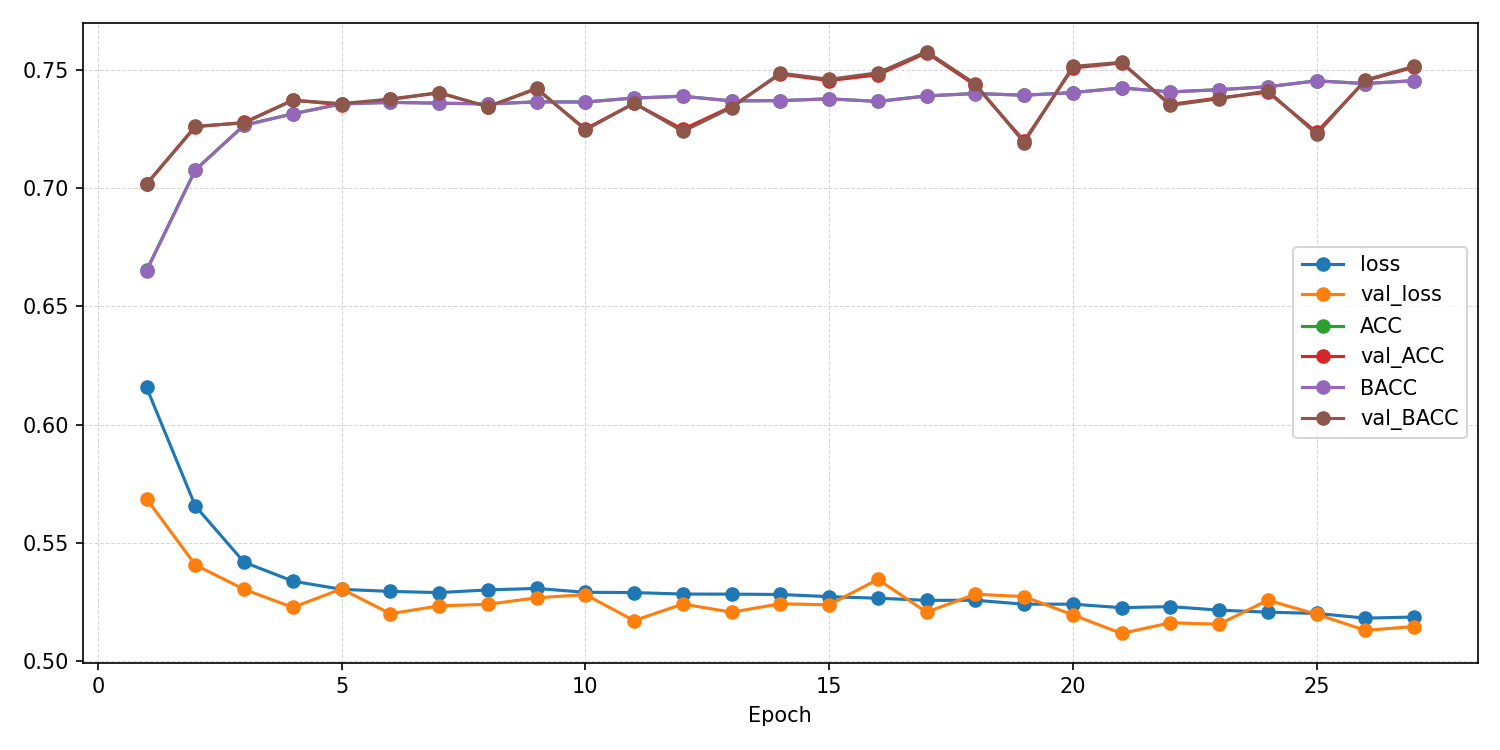

The data file committed next to this chart (first rows):
epoch, ACC, AUROC, BACC, F1_macro, F1_weighted, KAPPA, loss, test_ACC, test_AUROC, test_BACC, test_F1_macro, test_F1_weighted, test_KAPPA, test_confusion_matrix, test_loss, val_ACC, val_AUROC, val_BACC, val_F1_macro, val_F1_weighted, val_KAPPA, val_confusion_matrix, val_loss
1, 0.6652, 0.7229, 0.6651, 0.665, 0.665, 0.3303, 0.6157, , , , , , , , , 0.7016, 0.7743, 0.7018, 0.7016, 0.7016, 0.4035, [[2321  921]? [1035 2279]], 0.5686
2, 0.7077, 0.7783, 0.7076, 0.7076, 0.7076, 0.4153, 0.5656, , , , , , , , , 0.7259, 0.8003, 0.7262, 0.7258, 0.7258, 0.452, [[2428  814]? [ 983 2331]], 0.5408
3, 0.7266, 0.8022, 0.7265, 0.7265, 0.7266, 0.4531, 0.5419, , , , , , , , , 0.7277, 0.8111, 0.7275, 0.7275, 0.7276, 0.4552, [[2295  947]? [ 838 2476]], 0.5304
4, 0.7314, 0.8092, 0.7314, 0.7314, 0.7314, 0.4628, 0.5339, , , , , , , , , 0.7372, 0.8173, 0.7371, 0.7371, 0.7372, 0.4743, [[2368  874]? [ 849 2465]], 0.5228
5, 0.7356, 0.8124, 0.7356, 0.7356, 0.7356, 0.4712, 0.5304, , , , , , , , , 0.7352, 0.8133, 0.7357, 0.7348, 0.7347, 0.4709, [[2534  708]? [1028 2286]], 0.5306
6, 0.7362, 0.813, 0.7362, 0.7362, 0.7362, 0.4724, 0.5296, , , , , , , , , 0.7375, 0.8195, 0.7376, 0.7375, 0.7375, 0.4751, [[2429  813]? [ 908 2406]], 0.5201
7, 0.7359, 0.8131, 0.7359, 0.7359, 0.7359, 0.4718, 0.5291, , , , , , , , , 0.7402, 0.8155, 0.7404, 0.7402, 0.7402, 0.4806, [[2434  808]? [ 895 2419]], 0.5234
8, 0.7356, 0.8126, 0.7356, 0.7356, 0.7356, 0.4711, 0.5302, , , , , , , , , 0.7344, 0.8168, 0.7343, 0.7344, 0.7344, 0.4687, [[2351  891]? [ 850 2464]], 0.5241
9, 0.7364, 0.8121, 0.7364, 0.7364, 0.7364, 0.4729, 0.5308, , , , , , , , , 0.7419, 0.8151, 0.7422, 0.7418, 0.7418, 0.4841, [[2495  747]? [ 945 2369]], 0.5268
10, 0.7364, 0.8138, 0.7364, 0.7364, 0.7364, 0.4727, 0.5292, , , , , , , , , 0.725, 0.8134, 0.7246, 0.7244, 0.7245, 0.4495, [[2225 1017]? [ 786 2528]], 0.5282
11, 0.7381, 0.8136, 0.738, 0.7381, 0.7381, 0.4761, 0.5291, , , , , , , , , 0.7358, 0.8201, 0.7359, 0.7358, 0.7358, 0.4717, [[2401  841]? [ 891 2423]], 0.5172
12, 0.7388, 0.8139, 0.7388, 0.7388, 0.7388, 0.4776, 0.5284, , , , , , , , , 0.7248, 0.8221, 0.724, 0.7228, 0.723, 0.4487, [[2092 1150]? [ 654 2660]], 0.5242
13, 0.7369, 0.8142, 0.7368, 0.7368, 0.7368, 0.4737, 0.5284, , , , , , , , , 0.7344, 0.8192, 0.734, 0.7338, 0.734, 0.4684, [[2250  992]? [ 749 2565]], 0.5208
14, 0.737, 0.8142, 0.737, 0.737, 0.737, 0.4739, 0.5283, , , , , , , , , 0.7482, 0.8174, 0.7486, 0.7479, 0.7478, 0.4968, [[2559  683]? [ 968 2346]], 0.5243
15, 0.7377, 0.815, 0.7377, 0.7377, 0.7377, 0.4754, 0.5273, , , , , , , , , 0.7454, 0.8191, 0.7459, 0.745, 0.7449, 0.4914, [[2573  669]? [1000 2314]], 0.5239
16, 0.7366, 0.8149, 0.7366, 0.7366, 0.7366, 0.4732, 0.5267, , , , , , , , , 0.7479, 0.8165, 0.7487, 0.7466, 0.7464, 0.4966, [[2681  561]? [1092 2222]], 0.5346
17, 0.739, 0.8161, 0.7389, 0.7389, 0.739, 0.4779, 0.5258, , , , , , , , , 0.7572, 0.8233, 0.7577, 0.7568, 0.7567, 0.5148, [[2609  633]? [ 959 2355]], 0.5208
18, 0.74, 0.8163, 0.74, 0.74, 0.74, 0.4799, 0.5258, , , , , , , , , 0.7434, 0.8166, 0.744, 0.7429, 0.7428, 0.4874, [[2582  660]? [1022 2292]], 0.5284
19, 0.7393, 0.8176, 0.7392, 0.7392, 0.7392, 0.4785, 0.5242, , , , , , , , , 0.72, 0.818, 0.7192, 0.7184, 0.7187, 0.4391, [[2120 1122]? [ 714 2600]], 0.5274
20, 0.7404, 0.8174, 0.7403, 0.7403, 0.7404, 0.4807, 0.5242, , , , , , , , , 0.7508, 0.8244, 0.7514, 0.7501, 0.75, 0.5021, [[2625  617]? [1017 2297]], 0.5196
21, 0.7423, 0.8189, 0.7423, 0.7423, 0.7423, 0.4846, 0.5227, , , , , , , , , 0.7529, 0.8257, 0.7532, 0.7528, 0.7528, 0.506, [[2520  722]? [ 898 2416]], 0.5118
22, 0.7407, 0.8183, 0.7406, 0.7406, 0.7406, 0.4813, 0.5231, , , , , , , , , 0.7354, 0.8233, 0.735, 0.7348, 0.735, 0.4703, [[2263  979]? [ 756 2558]], 0.5163
23, 0.7416, 0.8198, 0.7416, 0.7416, 0.7416, 0.4832, 0.5216, , , , , , , , , 0.7381, 0.8233, 0.7378, 0.7377, 0.7378, 0.4758, [[2298  944]? [ 773 2541]], 0.5157
24, 0.7428, 0.8206, 0.7428, 0.7428, 0.7428, 0.4857, 0.5208, , , , , , , , , 0.7405, 0.8171, 0.7411, 0.7401, 0.74, 0.4816, [[2565  677]? [1024 2290]], 0.5258
25, 0.7454, 0.821, 0.7453, 0.7453, 0.7453, 0.4907, 0.5203, , , , , , , , , 0.7236, 0.8242, 0.7228, 0.7217, 0.722, 0.4463, [[2102 1140]? [ 672 2642]], 0.5199
26, 0.7442, 0.8224, 0.7441, 0.7442, 0.7442, 0.4883, 0.5183, , , , , , , , , 0.7454, 0.8252, 0.7457, 0.7454, 0.7453, 0.4911, [[2495  747]? [ 922 2392]], 0.5131
27, 0.7454, 0.822, 0.7454, 0.7454, 0.7454, 0.4908, 0.5187, 0.7389, 0.8121, 0.7328, 0.7304, 0.7401, 0.461, [[2972  923]? [ 769 1817]], 0.5216, 0.7511, 0.8251, 0.7515, 0.7509, 0.7508, 0.5025, [[2553  689]? [ 943 2371]], 0.5147
